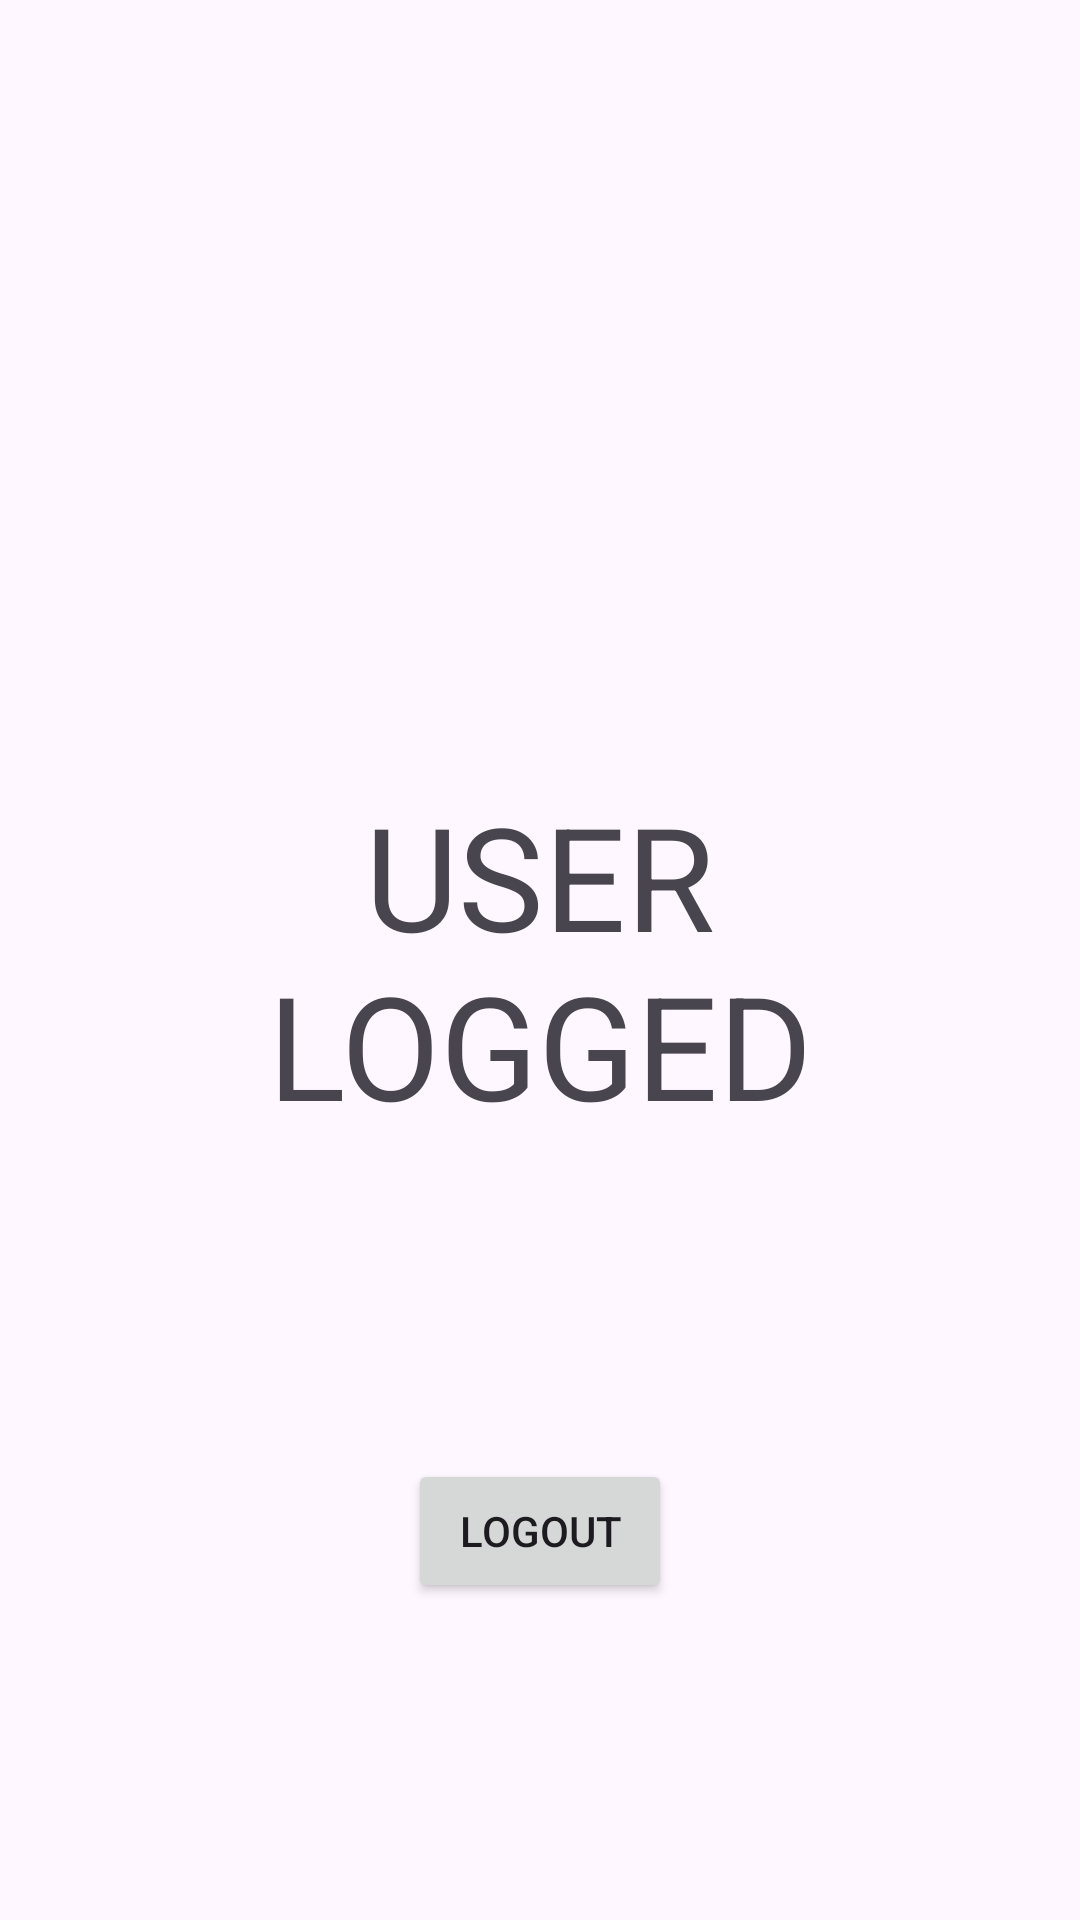

Reconstruct the res/layout file that produces this screen, plus the resources it refers to.
<!-- AndroidManifest.xml: application theme Theme.TableCrafters -->
<!-- res/layout/activity_user_logged.xml -->
<?xml version="1.0" encoding="utf-8"?>
<androidx.constraintlayout.widget.ConstraintLayout xmlns:android="http://schemas.android.com/apk/res/android"
    xmlns:app="http://schemas.android.com/apk/res-auto"
    xmlns:tools="http://schemas.android.com/tools"
    android:layout_width="match_parent"
    android:layout_height="match_parent"
    tools:context=".screens.UserLogged">

    <TextView
        android:id="@+id/textView"
        android:layout_width="272dp"
        android:layout_height="121dp"
        android:autoSizeTextType="uniform"
        android:gravity="center_horizontal"
        android:text="USER LOGGED"
        app:layout_constraintBottom_toBottomOf="parent"
        app:layout_constraintEnd_toEndOf="parent"
        app:layout_constraintHorizontal_bias="0.5"
        app:layout_constraintStart_toStartOf="parent"
        app:layout_constraintTop_toTopOf="parent"
        app:layout_constraintVertical_bias="0.5" />

    <Button
        android:id="@+id/logout_button"
        android:layout_width="wrap_content"
        android:layout_height="wrap_content"
        android:text="LOGOUT"
        app:layout_constraintBottom_toBottomOf="parent"
        app:layout_constraintEnd_toEndOf="parent"
        app:layout_constraintStart_toStartOf="parent"
        app:layout_constraintTop_toBottomOf="@+id/textView" />
</androidx.constraintlayout.widget.ConstraintLayout>
<!-- resources referenced by this layout -->
<resources>
  <style name="Theme.TableCrafters" parent="Base.Theme.TableCrafters" />
  <style name="Base.Theme.TableCrafters" parent="Theme.Material3.DayNight.NoActionBar">
          
          
      </style>
</resources>
